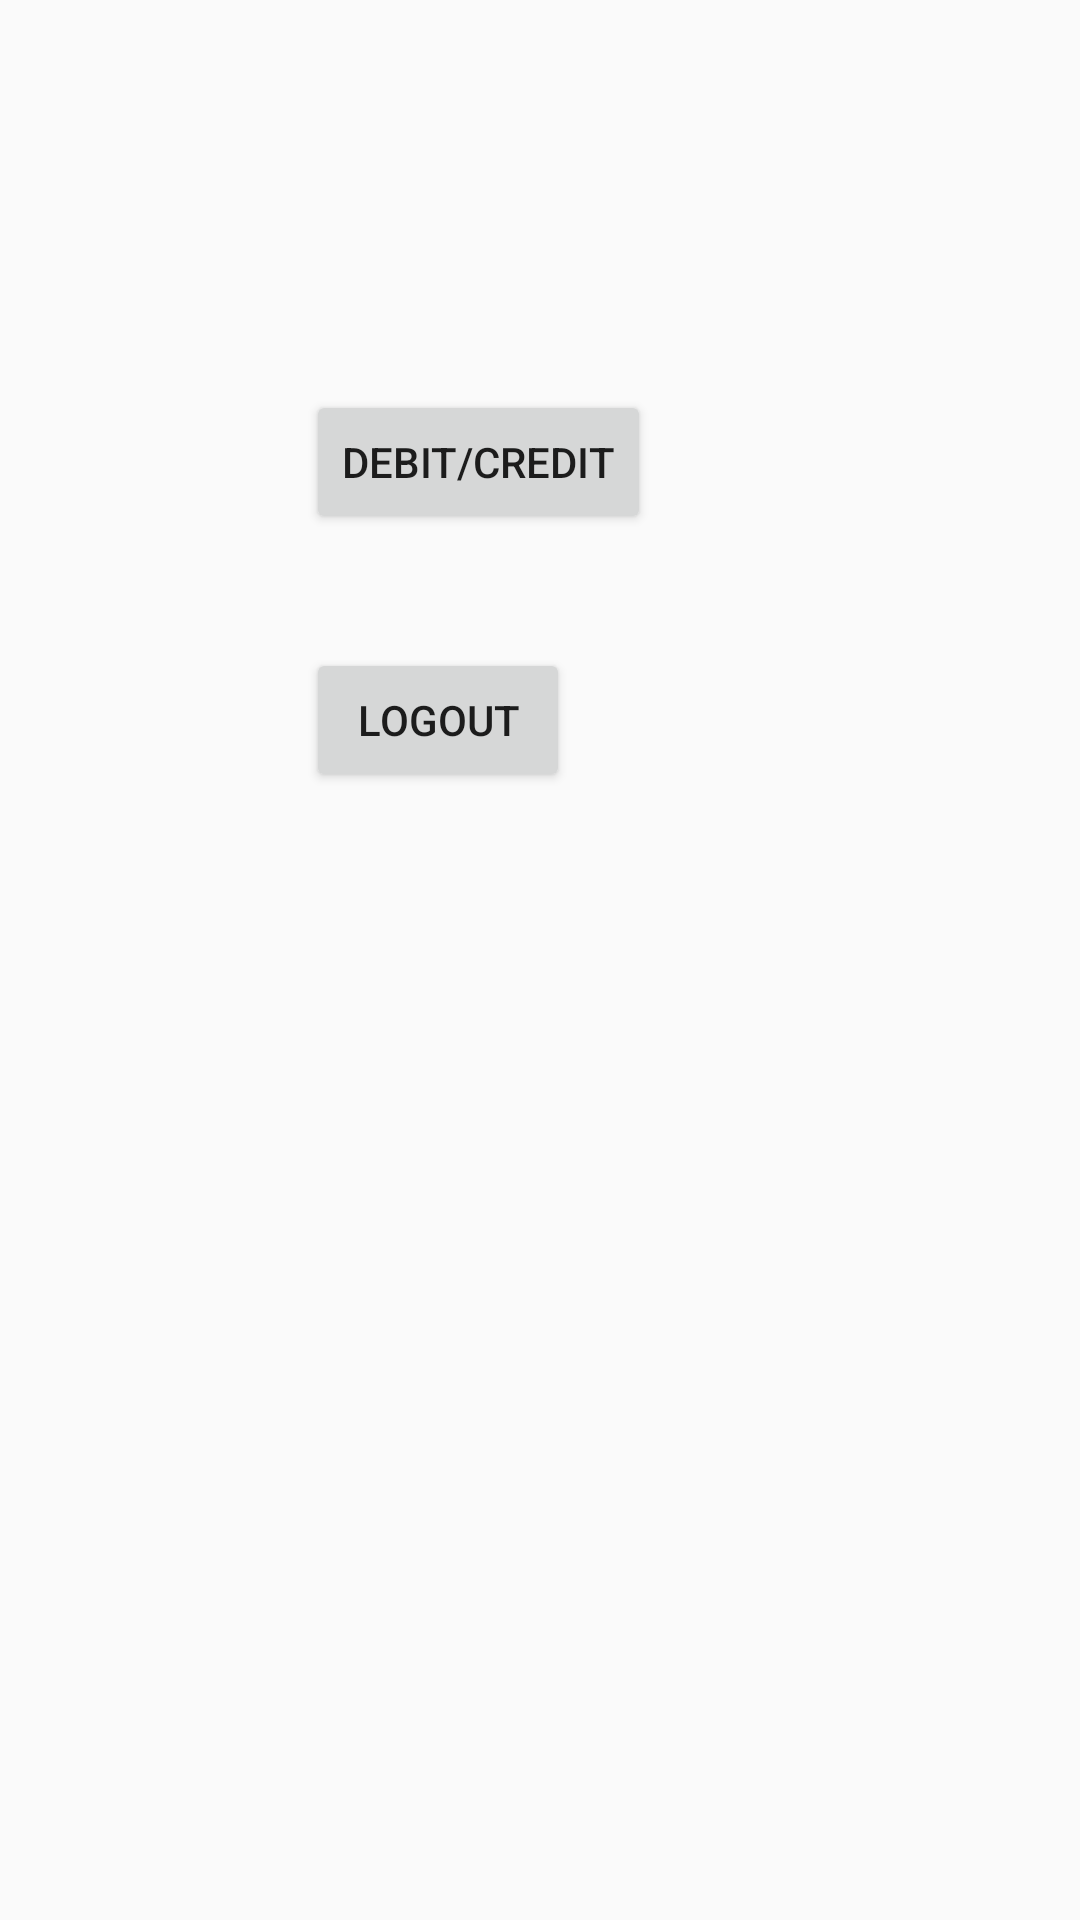

Produce the Android XML layout that renders to this screen, including the resource entries it uses.
<!-- AndroidManifest.xml: application theme AppTheme -->
<!-- res/layout/activity_finance.xml -->
<?xml version="1.0" encoding="utf-8"?>
<RelativeLayout xmlns:android="http://schemas.android.com/apk/res/android"
    xmlns:app="http://schemas.android.com/apk/res-auto"
    xmlns:tools="http://schemas.android.com/tools"
    android:layout_width="match_parent"
    android:layout_height="match_parent"
    tools:context="com.example.anuran.management.Finance">

    <Button
        android:id="@+id/debit"
        android:layout_width="wrap_content"
        android:layout_height="wrap_content"
        android:layout_marginTop="130dp"
        android:text="DEBIT/CREDIT"
        android:layout_alignParentTop="true"
        android:layout_alignStart="@+id/logout" />

    <Button
        android:id="@+id/logout"
        android:layout_width="wrap_content"
        android:layout_height="wrap_content"
        android:text="LOGOUT"
        android:layout_marginTop="38dp"
        android:layout_marginStart="102dp"
        android:layout_below="@+id/debit"
        android:layout_alignParentStart="true" />
</RelativeLayout>
<!-- resources referenced by this layout -->
<resources>
  <style name="AppTheme" parent="Theme.AppCompat.Light.NoActionBar">
          <item name="colorPrimary">@color/colorPrimary</item>
          <item name="colorPrimaryDark">@color/colorPrimaryDark</item>
          <item name="colorAccent">@color/colorAccent</item>
      </style>
  <color name="colorPrimary">#05c3f9</color>
  <color name="colorPrimaryDark">#0691b8</color>
  <color name="colorAccent">#FF4081</color>
</resources>
